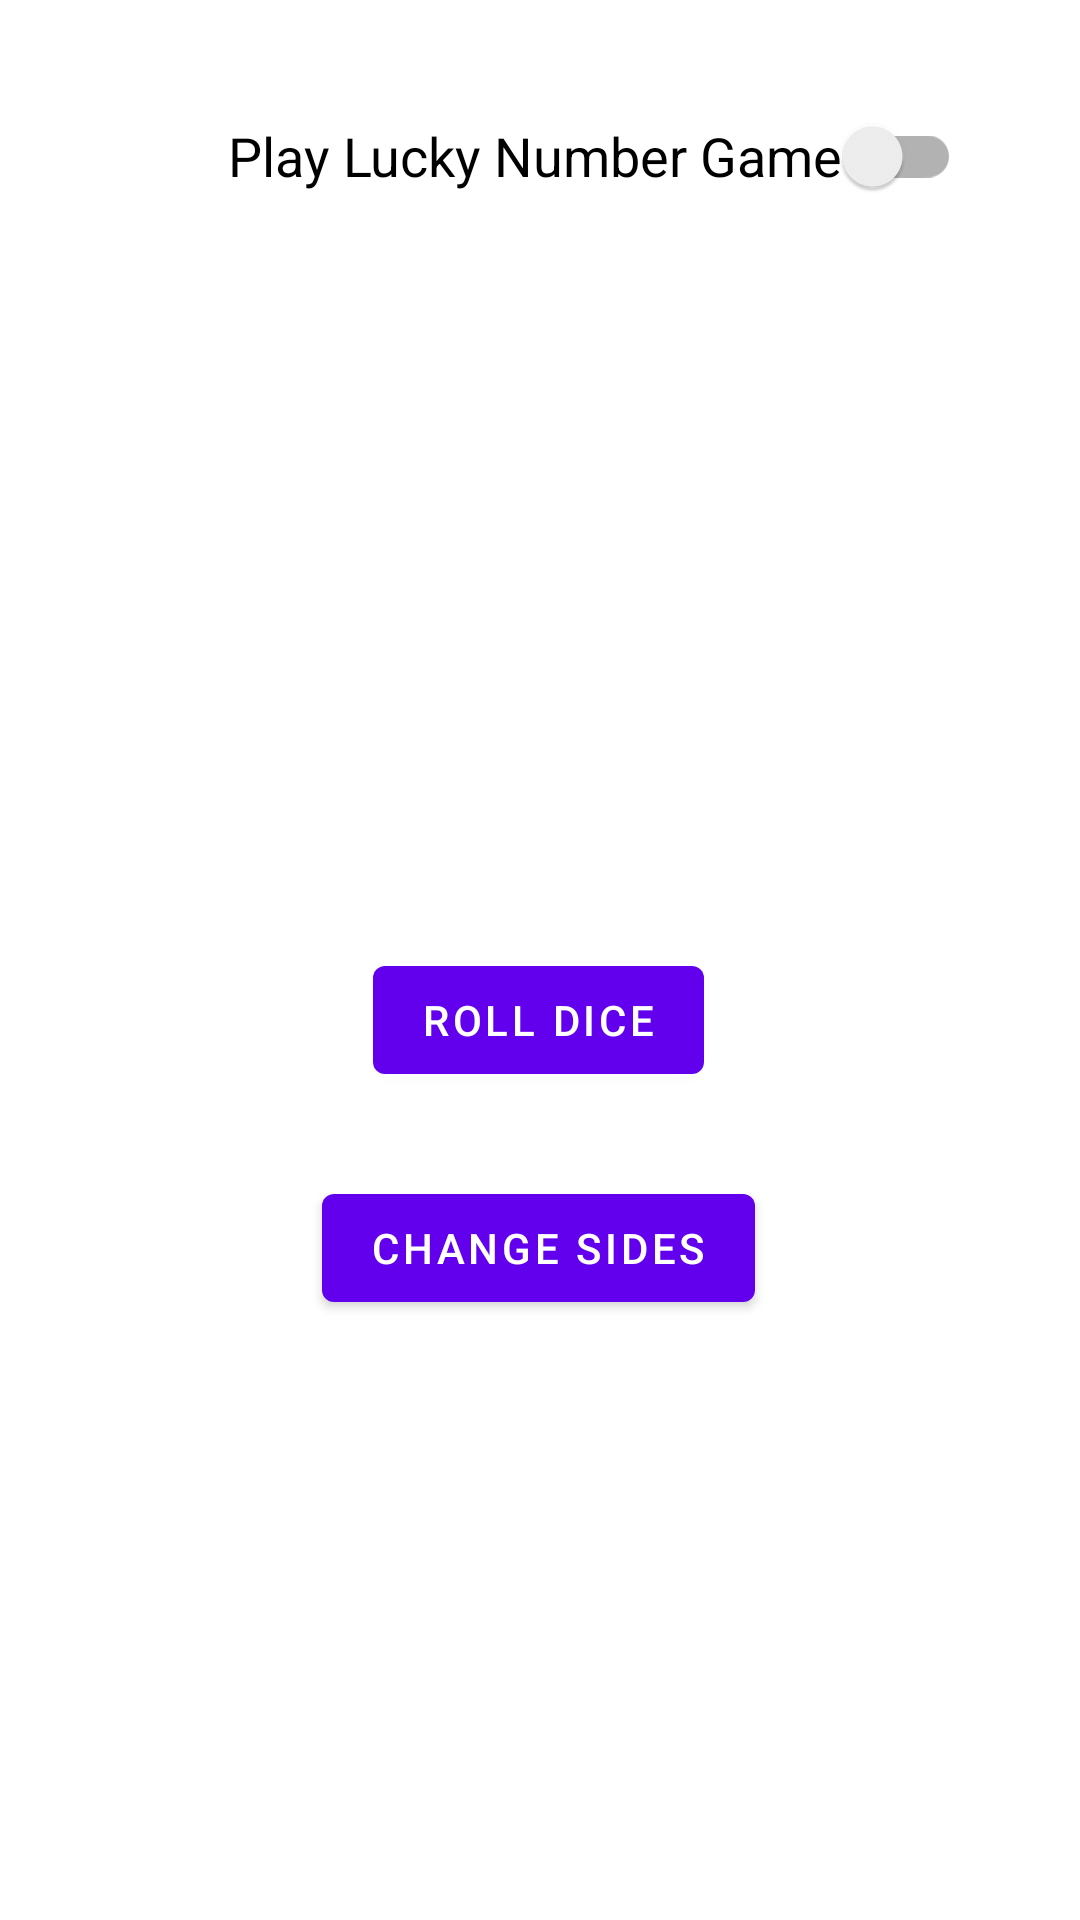

The Android layout XML behind this screen, and the referenced resources:
<!-- AndroidManifest.xml: application theme Theme.RollingDice -->
<!-- res/layout/activity_main.xml -->
<?xml version="1.0" encoding="utf-8"?>
<androidx.constraintlayout.widget.ConstraintLayout xmlns:android="http://schemas.android.com/apk/res/android"
    xmlns:app="http://schemas.android.com/apk/res-auto"
    xmlns:tools="http://schemas.android.com/tools"
    android:layout_width="match_parent"
    android:layout_height="match_parent"
    tools:context=".MainActivity">

    <ImageView
        android:id="@+id/rolledNumber"
        android:layout_width="160dp"
        android:layout_height="200dp"
        android:padding="4dp"
        app:layout_constraintBottom_toTopOf="@id/rollDice"
        app:layout_constraintEnd_toEndOf="parent"
        app:layout_constraintHorizontal_bias="0.498"
        app:layout_constraintStart_toStartOf="parent"
        app:layout_constraintTop_toBottomOf="@+id/luckyGame"
        app:layout_constraintVertical_bias="0.851" />

    <com.google.android.material.button.MaterialButton
        android:id="@+id/rollDice"
        android:layout_width="wrap_content"
        android:layout_height="wrap_content"
        android:layout_marginBottom="28dp"
        android:text="Roll Dice"
        app:layout_constraintBottom_toTopOf="@id/changeDiceSize"
        app:layout_constraintEnd_toEndOf="parent"
        app:layout_constraintHorizontal_bias="0.498"
        app:layout_constraintStart_toStartOf="parent" />
    <com.google.android.material.button.MaterialButton
        android:id="@+id/changeDiceSize"
        android:layout_width="wrap_content"
        android:layout_height="wrap_content"
        android:layout_marginBottom="200dp"
        android:text="Change Sides"
        app:layout_constraintBottom_toBottomOf="parent"
        app:layout_constraintEnd_toEndOf="parent"
        app:layout_constraintHorizontal_bias="0.498"
        app:layout_constraintStart_toStartOf="parent" />

    <androidx.appcompat.widget.SwitchCompat
        android:id="@+id/luckyGame"
        android:layout_width="wrap_content"
        android:layout_height="wrap_content"
        android:layout_marginStart="68dp"
        android:layout_marginTop="28dp"
        android:padding="8dp"
        android:text="Play Lucky Number Game"
        android:textSize="18sp"
        app:layout_constraintStart_toStartOf="parent"
        app:layout_constraintTop_toTopOf="parent" />

    <TextView
        android:id="@+id/luckyGameWinCount"
        android:layout_width="wrap_content"
        android:layout_height="wrap_content"
        android:layout_marginEnd="132dp"
        android:padding="4dp"
        android:text="0"
        android:textAlignment="center"
        android:textAppearance="@style/TextAppearance.AppCompat.Medium"
        android:textColor="#776363"
        android:textSize="18sp"
        android:visibility="gone"
        app:layout_constraintBottom_toBottomOf="@+id/luckyGameWin"
        app:layout_constraintEnd_toEndOf="parent"
        app:layout_constraintTop_toTopOf="@+id/luckyGameWin"
        app:layout_constraintVertical_bias="1.0" />

    <TextView
        android:id="@+id/luckyGameWin"
        android:layout_width="wrap_content"
        android:layout_height="wrap_content"
        android:layout_marginTop="12dp"
        android:padding="4dp"
        android:text="Win Count :"
        android:textAlignment="center"
        android:textAppearance="@style/TextAppearance.AppCompat.Medium"
        android:textColor="#776363"
        android:textSize="18sp"
        android:visibility="gone"
        app:layout_constraintEnd_toStartOf="@+id/luckyGameWinCount"
        app:layout_constraintHorizontal_bias="0.857"
        app:layout_constraintStart_toStartOf="parent"
        app:layout_constraintTop_toBottomOf="@+id/luckyGame" />

</androidx.constraintlayout.widget.ConstraintLayout>
<!-- resources referenced by this layout -->
<resources>
  <style name="Theme.RollingDice" parent="Theme.MaterialComponents.Light.DarkActionBar">
          
          <item name="colorPrimary">@color/purple_500</item>
          <item name="colorPrimaryVariant">@color/purple_700</item>
          <item name="colorOnPrimary">@color/white</item>
          
          <item name="colorSecondary">@color/teal_200</item>
          <item name="colorSecondaryVariant">@color/teal_700</item>
          <item name="colorOnSecondary">@color/black</item>
          
          <item name="android:statusBarColor" tools:targetApi="l">?attr/colorPrimaryVariant</item>
          
      </style>
  <!-- not gathered from this repository: default colours our renderer supplied (Android Studio template values) -->
  <color name="purple_500">#FF6200EE</color>
  <color name="purple_700">#FF3700B3</color>
  <color name="teal_200">#FF03DAC5</color>
  <color name="teal_700">#FF018786</color>
  <color name="black">#FF000000</color>
  <color name="white">#FFFFFFFF</color>
</resources>
